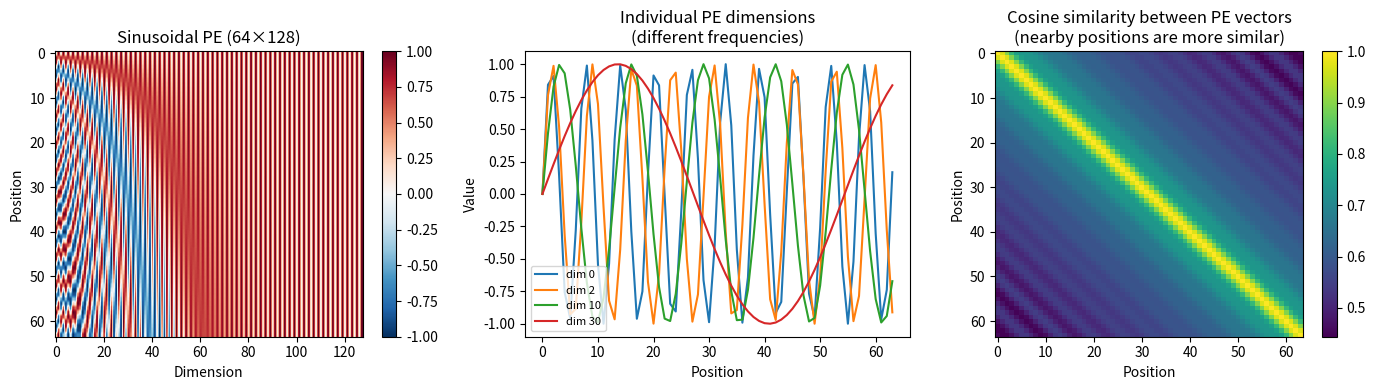

This figure's Python source:
import numpy as np
import matplotlib.pyplot as plt


def sinusoidal_positional_encoding(T: int, d_model: int) -> np.ndarray:
    """Returns PE matrix of shape (T, d_model)."""
    PE = np.zeros((T, d_model))
    pos = np.arange(T)[:, None]           # (T, 1)
    i   = np.arange(0, d_model, 2)[None, :]  # (1, d_model//2)
    div_term = 10000 ** (i / d_model)    # (1, d_model//2)

    PE[:, 0::2] = np.sin(pos / div_term)  # even indices
    PE[:, 1::2] = np.cos(pos / div_term)  # odd indices
    return PE


T, d_model = 64, 128
PE = sinusoidal_positional_encoding(T, d_model)

fig, axes = plt.subplots(1, 3, figsize=(14, 4))

# Full heatmap
im = axes[0].imshow(PE, cmap='RdBu_r', aspect='auto', vmin=-1, vmax=1)
axes[0].set_title(f'Sinusoidal PE ({T}×{d_model})')
axes[0].set_xlabel('Dimension'); axes[0].set_ylabel('Position')
plt.colorbar(im, ax=axes[0])

# First few dimensions
for dim in [0, 2, 10, 30]:
    axes[1].plot(PE[:, dim], label=f'dim {dim}', lw=1.5)
axes[1].set_title('Individual PE dimensions\n(different frequencies)')
axes[1].set_xlabel('Position'); axes[1].set_ylabel('Value')
axes[1].legend(fontsize=8)

# Cosine similarity between positions (shows relative structure)
norms = np.linalg.norm(PE, axis=1, keepdims=True)
PE_norm = PE / (norms + 1e-10)
sim = PE_norm @ PE_norm.T
im2 = axes[2].imshow(sim, cmap='viridis', aspect='auto')
axes[2].set_title('Cosine similarity between PE vectors\n(nearby positions are more similar)')
axes[2].set_xlabel('Position'); axes[2].set_ylabel('Position')
plt.colorbar(im2, ax=axes[2])

plt.tight_layout()
plt.savefig('ch323_positional_encoding.png', dpi=120)
plt.show()

print("PE shape:", PE.shape)
print("Min:", PE.min(), "  Max:", PE.max())
print("Nearby positions are more similar (as expected from sinusoidal structure):")
for offset in [1, 4, 16, 32]:
    sims = [sim[p, p+offset] for p in range(T-offset)]
    print(f"  Average cos sim at offset {offset:2d}: {np.mean(sims):.3f}")

# Learned positional embeddings (GPT-style)
class LearnedPositionalEmbedding:
    """Position embeddings as a simple lookup table — learned during training."""

    def __init__(self, max_len: int, d_model: int, seed: int = 0):
        rng = np.random.default_rng(seed)
        # Initialise as small random vectors; will be learned
        self.PE = rng.normal(0, 0.02, (max_len, d_model))
        self.max_len = max_len

    def forward(self, T: int) -> np.ndarray:
        assert T <= self.max_len, f"Sequence length {T} exceeds max_len {self.max_len}"
        return self.PE[:T]


# Add positional encoding to token embeddings
rng = np.random.default_rng(0)
T_demo, d = 10, 32
token_embeds = rng.normal(0, 1, (T_demo, d))  # from embedding table (ch320)

pe_fixed   = sinusoidal_positional_encoding(T_demo, d)
lpe        = LearnedPositionalEmbedding(512, d)
pe_learned = lpe.forward(T_demo)

x_fixed   = token_embeds + pe_fixed
x_learned = token_embeds + pe_learned

print("Token embeddings + positional encoding:")
print(f"  Token embeds std:   {token_embeds.std():.3f}")
print(f"  Sinusoidal PE std:  {pe_fixed.std():.3f}")
print(f"  Learned PE std:     {pe_learned.std():.3f}")
print(f"  Combined std:       {x_fixed.std():.3f}")
print()
print("Sinusoidal PE: fixed, no parameters, generalises to longer sequences.")
print("Learned PE:    flexible, adds T_max * d_model parameters, cannot generalise beyond max_len.")
print("Modern LLMs use Rotary PE (RoPE) or ALiBi — see extension notes below.")
